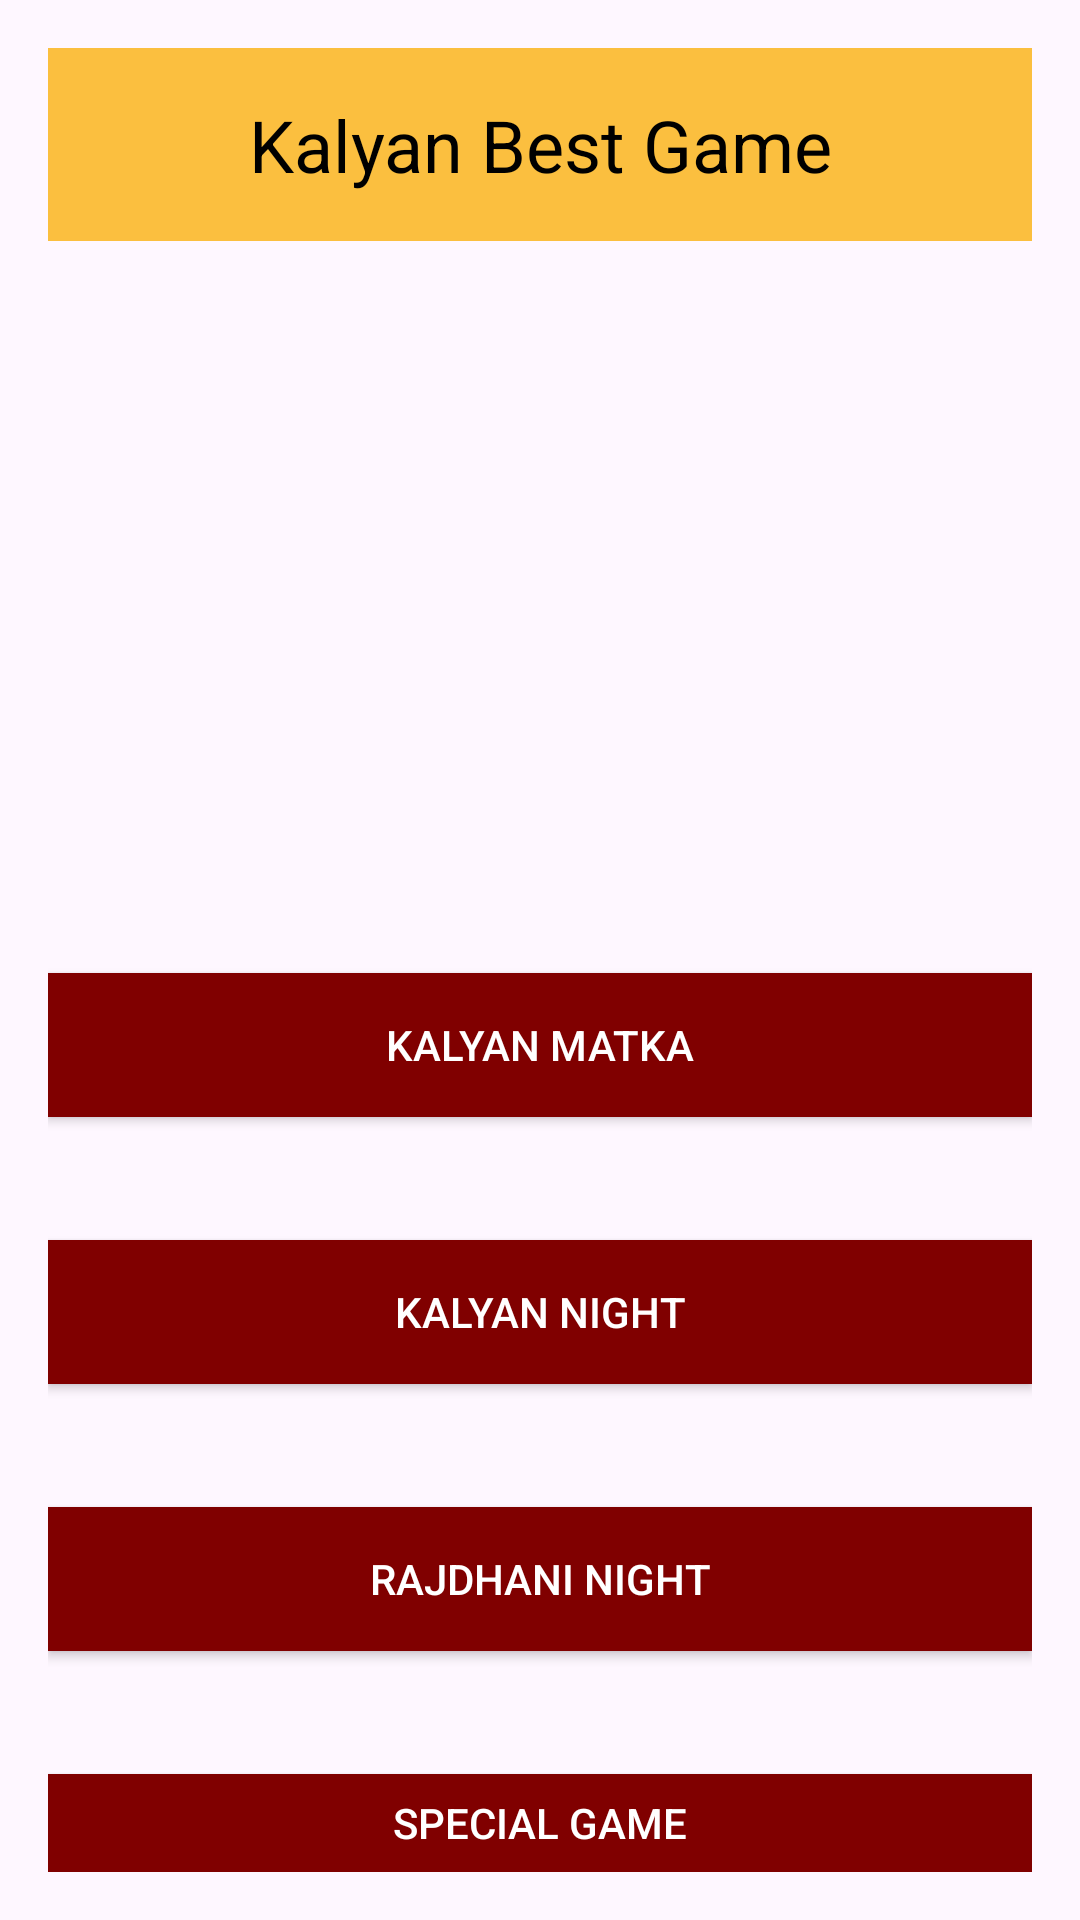

Android layout source for this screen:
<!-- AndroidManifest.xml: application theme Theme.KalyanMatkaKing -->
<!-- res/layout/activity_main.xml -->
<?xml version="1.0" encoding="utf-8"?>
<LinearLayout xmlns:android="http://schemas.android.com/apk/res/android"
    android:id="@+id/main"
    android:layout_width="match_parent"
    android:layout_height="match_parent"
    android:orientation="vertical"
    android:padding="16dp">

    <TextView
        android:id="@+id/textView"
        android:layout_width="match_parent"
        android:layout_height="wrap_content"
        android:text="Kalyan Best Game"
        android:textSize="24sp"
        android:textColor="#000000"
        android:background="#C5FAAF07"
        android:padding="16dp"
        android:gravity="center"
        android:layout_marginBottom="16dp" />

    <ImageView
        android:id="@+id/sampleImageView"
        android:layout_width="411dp"
        android:layout_height="128dp"
        android:layout_gravity="center"
        android:layout_marginBottom="10dp"
        android:contentDescription="Sample Image"
        android:scaleType="centerInside"
        android:src="@drawable/back_image" />

    <Button
        android:id="@+id/button1"
        android:layout_width="match_parent"
        android:layout_height="wrap_content"
        android:text="Kalyan Matka"
        android:background="#800000"
        android:textColor="#FFFFFF"
        android:layout_marginBottom="16dp"
        android:layout_marginTop="90dp"
        android:backgroundTint="@null" />

    <Button
        android:id="@+id/button2"
        android:layout_width="match_parent"
        android:layout_height="wrap_content"
        android:text="Kalyan Night"
        android:background="#800000"
        android:textColor="#FFFFFF"
        android:layout_marginBottom="16dp"
        android:layout_marginTop="25dp"
        android:backgroundTint="@null" />

    <Button
        android:id="@+id/button3"
        android:layout_width="match_parent"
        android:layout_height="wrap_content"
        android:text="Rajdhani night"
        android:background="#800000"
        android:textColor="#FFFFFF"
        android:layout_marginTop="25dp"
        android:layout_marginBottom="16dp"
        android:backgroundTint="@null" />

    <Button
        android:id="@+id/button4"
        android:layout_width="match_parent"
        android:layout_height="wrap_content"
        android:text="Special game"
        android:background="#800000"
        android:textColor="#FFFFFF"
        android:layout_marginTop="25dp"
        android:backgroundTint="@null" />
</LinearLayout>
<!-- resources referenced by this layout -->
<resources>
  <style name="Theme.KalyanMatkaKing" parent="Base.Theme.KalyanMatkaKing" />
  <style name="Base.Theme.KalyanMatkaKing" parent="Theme.Material3.DayNight.NoActionBar">
          
          
      </style>
</resources>
